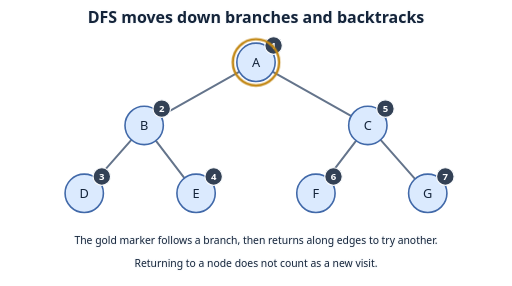
t = 0.00 s
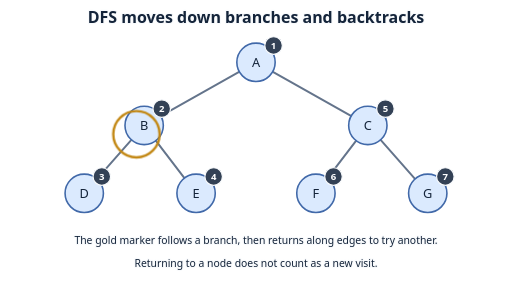
t = 1.73 s
t = 3.38 s: frame unchanged from t = 1.73 s, image omitted
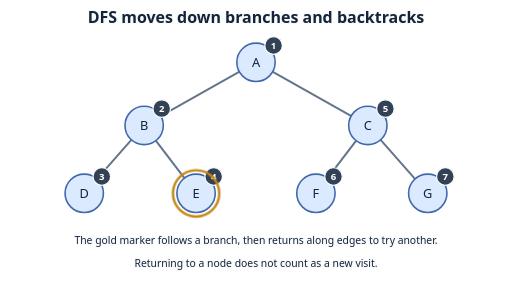
t = 5.03 s
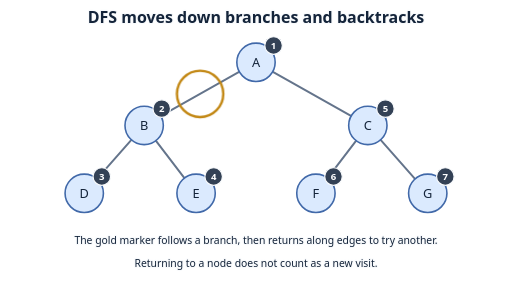
t = 6.75 s
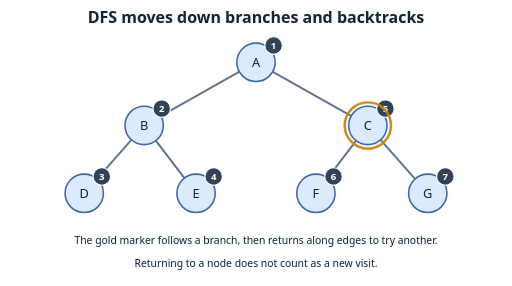
t = 8.40 s

The animated SVG that drew these frames (rendered in a browser with its animation timeline set to each time). Animation: 1 CSS @keyframes rule; frames cover the first 8.40 s, repeats indefinitely.

<svg xmlns="http://www.w3.org/2000/svg" width="640" height="358" viewBox="0 0 640 358" role="img" aria-labelledby="title desc">
<title id="title">DFS moves down branches and backtracks</title><desc id="desc">The marker follows A B D B E B A C F C G. Badges count only first visits.</desc>
<style>
text { font:16px system-ui,sans-serif; text-anchor:middle; fill:#14243a; }
.label { paint-order:stroke; stroke:#f8fafc; stroke-width:3px; stroke-linejoin:round; }
.heading { font-size:20px; font-weight:700; }
.small { font-size:13px; }
.tile { fill:#dbeafe; stroke:#4169a9; stroke-width:2px; }
.chosen { fill:#a7f3d0; stroke:#16835e; }
.edge { fill:none; stroke:#64748b; stroke-width:2.5px; stroke-linecap:round; stroke-linejoin:round; }
.route { fill:none; stroke:#16835e; stroke-width:4px; stroke-linecap:round; }
.cursor { fill:#fde68a; stroke:#92630e; stroke-width:2px; }
.ring { fill:none; stroke:#16835e; stroke-width:3px; }
.badge { fill:#334155; stroke:#f8fafc; stroke-width:1.5px; }
.badge-text { fill:#fff; font-size:12px; font-weight:700; }
@media (prefers-color-scheme:dark) {
 .label { fill:#f8fafc; stroke:#111827; }
 .edge { stroke:#b8c7db; }
 .route,.ring { stroke:#4ade80; }
}

.dfs-probe { transform:translate(535px,242px); animation:dfs-probe 15s ease-in-out infinite; } @keyframes dfs-probe { 0% { transform:translate(320px,78px); }2% { transform:translate(320px,78px); }8% { transform:translate(180px,157px); }10% { transform:translate(180px,157px); }16% { transform:translate(105px,242px); }18% { transform:translate(105px,242px); }24% { transform:translate(180px,157px); }26% { transform:translate(180px,157px); }32% { transform:translate(245px,242px); }34% { transform:translate(245px,242px); }40% { transform:translate(180px,157px); }42% { transform:translate(180px,157px); }48% { transform:translate(320px,78px); }50% { transform:translate(320px,78px); }56% { transform:translate(460px,157px); }58% { transform:translate(460px,157px); }64% { transform:translate(395px,242px); }66% { transform:translate(395px,242px); }72% { transform:translate(460px,157px); }74% { transform:translate(460px,157px); }80% { transform:translate(535px,242px); }82% { transform:translate(535px,242px); }100% { transform:translate(535px,242px); } }

@media (prefers-reduced-motion:reduce) { * { animation:none !important; } }
</style>
<text class="label heading" x="320" y="29">DFS moves down branches and backtracks</text>
<path class="edge" d="M320 78 L180 157"/><path class="edge" d="M320 78 L460 157"/><path class="edge" d="M180 157 L105 242"/><path class="edge" d="M180 157 L245 242"/><path class="edge" d="M460 157 L395 242"/><path class="edge" d="M460 157 L535 242"/><circle class="tile" cx="320" cy="78" r="24"/><text class="ink" x="320" y="84">A</text><circle class="badge" cx="342" cy="57" r="11"/><text class="badge-text" x="342" y="61">1</text><circle class="tile" cx="180" cy="157" r="24"/><text class="ink" x="180" y="163">B</text><circle class="badge" cx="202" cy="136" r="11"/><text class="badge-text" x="202" y="140">2</text><circle class="tile" cx="460" cy="157" r="24"/><text class="ink" x="460" y="163">C</text><circle class="badge" cx="482" cy="136" r="11"/><text class="badge-text" x="482" y="140">5</text><circle class="tile" cx="105" cy="242" r="24"/><text class="ink" x="105" y="248">D</text><circle class="badge" cx="127" cy="221" r="11"/><text class="badge-text" x="127" y="225">3</text><circle class="tile" cx="245" cy="242" r="24"/><text class="ink" x="245" y="248">E</text><circle class="badge" cx="267" cy="221" r="11"/><text class="badge-text" x="267" y="225">4</text><circle class="tile" cx="395" cy="242" r="24"/><text class="ink" x="395" y="248">F</text><circle class="badge" cx="417" cy="221" r="11"/><text class="badge-text" x="417" y="225">6</text><circle class="tile" cx="535" cy="242" r="24"/><text class="ink" x="535" y="248">G</text><circle class="badge" cx="557" cy="221" r="11"/><text class="badge-text" x="557" y="225">7</text><g class="dfs-probe"><circle r="29" style="fill:none;stroke:#c28713;stroke-width:3px"/></g><text class="label small" x="320" y="305">The gold marker follows a branch, then returns along edges to try another.</text><text class="label small" x="320" y="334">Returning to a node does not count as a new visit.</text>
</svg>
